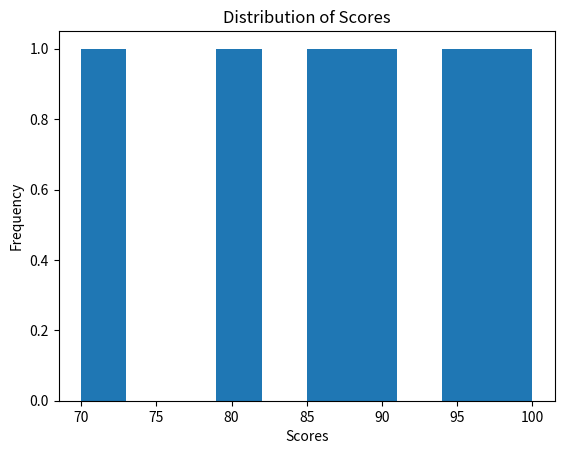
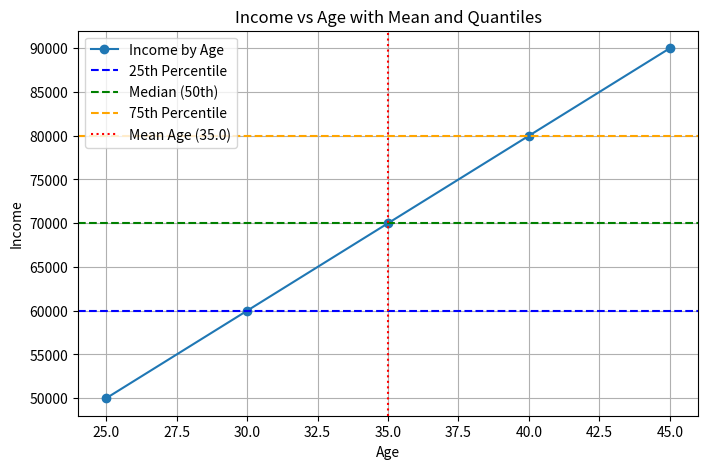

Generate these figures, in order, with matplotlib:
import matplotlib.pyplot as plt
import seaborn as sns
import pandas as pd
df = pd.DataFrame({
'scores': [70, 80, 85, 90, 95, 100]
})
# Matplotlib Histogram
plt.hist(df['scores'])
plt.title('Distribution of Scores')
plt.xlabel('Scores')
plt.ylabel('Frequency')
plt.show()


import numpy as np
data = [1, 2, 3, 4, 5]
mean = np.mean(data)
median = np.median(data)
std_dev = np.std(data)
variance = np.var(data)




import pandas as pd
import matplotlib.pyplot as plt

# Create the DataFrame
df = pd.DataFrame({
    'age': [25, 30, 35, 40, 45],
    'income': [50000, 60000, 70000, 80000, 90000]
})

# Summary statistics
summary = df.describe()

# Calculate mean age
mean_age = df['age'].mean()

# Calculate income quantiles (25th, 50th, 75th percentiles)
income_quantiles = df['income'].quantile([0.25, 0.5, 0.75])

# Plot the income distribution with quantile lines
plt.figure(figsize=(8, 5))
plt.plot(df['age'], df['income'], marker='o', label='Income by Age')

# Add horizontal lines for income quantiles
plt.axhline(y=income_quantiles[0.25], color='blue', linestyle='--', label='25th Percentile')
plt.axhline(y=income_quantiles[0.5], color='green', linestyle='--', label='Median (50th)')
plt.axhline(y=income_quantiles[0.75], color='orange', linestyle='--', label='75th Percentile')

# Add vertical line for mean age
plt.axvline(x=mean_age, color='red', linestyle=':', label=f'Mean Age ({mean_age})')

# Titles and labels
plt.title('Income vs Age with Mean and Quantiles')
plt.xlabel('Age')
plt.ylabel('Income')
plt.legend()
plt.grid(True)
plt.show()
